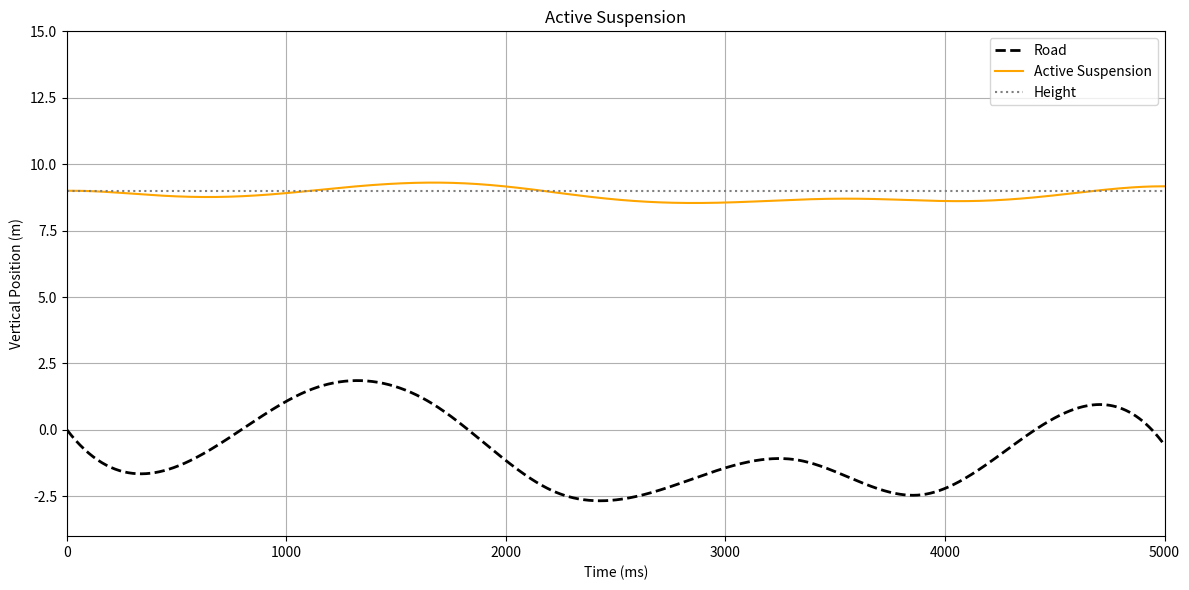

Reproduce this figure in Python.
import numpy as np
import random
from scipy.interpolate import make_interp_spline
import matplotlib.pyplot as plt

# * Constants
mass = 5.0              # kg
spring_constant = 50.0  # N/m
damping_constant = 50.0 # Ns/m
g = 10.0                # m/s²
spring_length = 10.0    # m

# * PID Controller
Kp = 150
Ki = 50
Kd = 50

sum_error = 0
prev_error = 0

# * Time 
total_time_ms = 5000
time_ms = np.linspace(0, total_time_ms, 1000)
time_s = time_ms / 1000.0
dt = time_s[1] - time_s[0]

# * Road
road_x = np.linspace(0, total_time_ms, 10)
road_y = [0] + [random.uniform(-2.5, 2.5) for _ in range(9)]
road_spline = make_interp_spline(road_x, road_y)
road_y = road_spline(time_ms)

# * Initial conditions
equilibrium_compression = (mass * g) / spring_constant
initial_y = road_y[0] + spring_length - equilibrium_compression
y = initial_y
v = 0
positions = [y]

# * Loop
for i in range(1, len(time_s)):
    y_road = road_y[i]

    spring_extension = spring_length - (y - y_road)
    F_spring = spring_constant * spring_extension
    F_gravity = mass * g
    F_damping = damping_constant * v
    
    # ! PID Part
    error = initial_y - y
    sum_error += error * dt
    d_error = (error - prev_error) / dt
    prev_error = error
    
    F_control = (Kp * error) + (Ki * sum_error) + (Kd * d_error)

    F_net = F_spring - F_gravity - F_damping + F_control
    a = F_net / mass

    v += a * dt
    y += v * dt

    positions.append(y)

# * Plot
plt.figure(figsize=(12, 6))
plt.plot(time_ms, road_y, label="Road", color='black', linestyle='--', linewidth=2)
plt.plot(time_ms, positions, label="Active Suspension", color='orange')
plt.axhline(initial_y, color='gray', linestyle=':', label="Height")

plt.xlabel("Time (ms)")
plt.xlim(0, 5000)

plt.ylabel("Vertical Position (m)")
plt.ylim(-4, 15)

plt.title("Active Suspension")
plt.legend()
plt.grid(True)
plt.tight_layout()
plt.show()